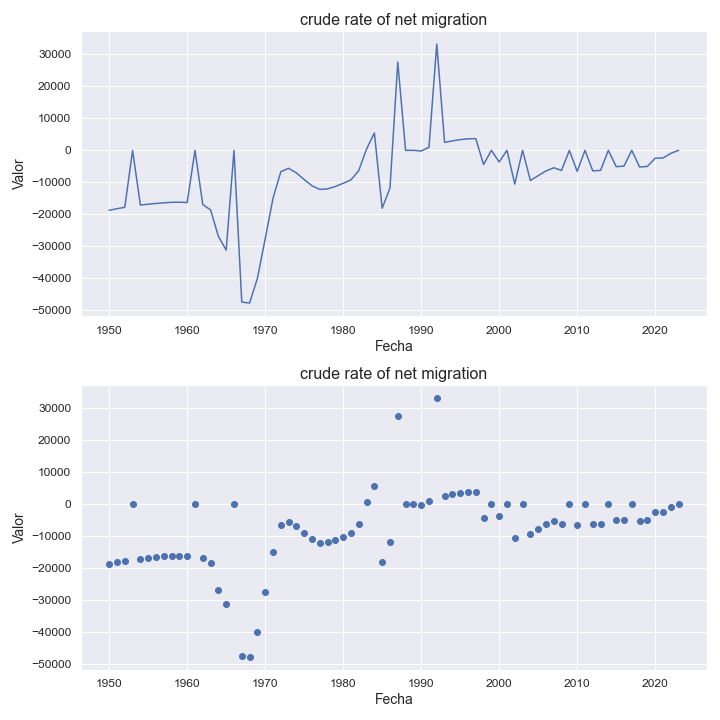

The file beside this chart, header and first rows:
indicatorshortname, locationid, location, iso2, timeid, time, value
crude rate of net migration, 275, state of palestine, ps, 1, 1950, -18744
crude rate of net migration, 275, state of palestine, ps, 2, 1951, -18244
crude rate of net migration, 275, state of palestine, ps, 3, 1952, -17812
crude rate of net migration, 275, state of palestine, ps, 4, 1953, -17.43
crude rate of net migration, 275, state of palestine, ps, 5, 1954, -17109
crude rate of net migration, 275, state of palestine, ps, 6, 1955, -16832
crude rate of net migration, 275, state of palestine, ps, 7, 1956, -16606
crude rate of net migration, 275, state of palestine, ps, 8, 1957, -16407
crude rate of net migration, 275, state of palestine, ps, 9, 1958, -16247
crude rate of net migration, 275, state of palestine, ps, 10, 1959, -16215
crude rate of net migration, 275, state of palestine, ps, 11, 1960, -16309
crude rate of net migration, 275, state of palestine, ps, 12, 1961, -16.55
crude rate of net migration, 275, state of palestine, ps, 13, 1962, -16938
crude rate of net migration, 275, state of palestine, ps, 14, 1963, -18625
crude rate of net migration, 275, state of palestine, ps, 15, 1964, -26887
crude rate of net migration, 275, state of palestine, ps, 16, 1965, -31206
crude rate of net migration, 275, state of palestine, ps, 17, 1966, -40.77
crude rate of net migration, 275, state of palestine, ps, 18, 1967, -47425
crude rate of net migration, 275, state of palestine, ps, 19, 1968, -47742
crude rate of net migration, 275, state of palestine, ps, 20, 1969, -40056
crude rate of net migration, 275, state of palestine, ps, 21, 1970, -27687
crude rate of net migration, 275, state of palestine, ps, 22, 1971, -15051
crude rate of net migration, 275, state of palestine, ps, 23, 1972, -6701
crude rate of net migration, 275, state of palestine, ps, 24, 1973, -5617
crude rate of net migration, 275, state of palestine, ps, 25, 1974, -7048
crude rate of net migration, 275, state of palestine, ps, 26, 1975, -9131
crude rate of net migration, 275, state of palestine, ps, 27, 1976, -11091
crude rate of net migration, 275, state of palestine, ps, 28, 1977, -12217
crude rate of net migration, 275, state of palestine, ps, 29, 1978, -12042
crude rate of net migration, 275, state of palestine, ps, 30, 1979, -11299
crude rate of net migration, 275, state of palestine, ps, 31, 1980, -10307
crude rate of net migration, 275, state of palestine, ps, 32, 1981, -9229
crude rate of net migration, 275, state of palestine, ps, 33, 1982, -6315
crude rate of net migration, 275, state of palestine, ps, 34, 1983, 426.0
crude rate of net migration, 275, state of palestine, ps, 35, 1984, 5452
crude rate of net migration, 275, state of palestine, ps, 36, 1985, -18103
crude rate of net migration, 275, state of palestine, ps, 37, 1986, -11793
crude rate of net migration, 275, state of palestine, ps, 38, 1987, 27578
crude rate of net migration, 275, state of palestine, ps, 39, 1988, -1.53
crude rate of net migration, 275, state of palestine, ps, 40, 1989, -1.48
crude rate of net migration, 275, state of palestine, ps, 41, 1990, -224.0
crude rate of net migration, 275, state of palestine, ps, 42, 1991, 956.0
crude rate of net migration, 275, state of palestine, ps, 43, 1992, 33239
crude rate of net migration, 275, state of palestine, ps, 44, 1993, 2481
crude rate of net migration, 275, state of palestine, ps, 45, 1994, 2959
crude rate of net migration, 275, state of palestine, ps, 46, 1995, 3345
crude rate of net migration, 275, state of palestine, ps, 47, 1996, 3594
crude rate of net migration, 275, state of palestine, ps, 48, 1997, 3665
crude rate of net migration, 275, state of palestine, ps, 49, 1998, -4443
crude rate of net migration, 275, state of palestine, ps, 50, 1999, -4.54
crude rate of net migration, 275, state of palestine, ps, 51, 2000, -3655
crude rate of net migration, 275, state of palestine, ps, 52, 2001, -7.91
crude rate of net migration, 275, state of palestine, ps, 53, 2002, -10529
crude rate of net migration, 275, state of palestine, ps, 54, 2003, -10.57
crude rate of net migration, 275, state of palestine, ps, 55, 2004, -9448
crude rate of net migration, 275, state of palestine, ps, 56, 2005, -7919
crude rate of net migration, 275, state of palestine, ps, 57, 2006, -6443
crude rate of net migration, 275, state of palestine, ps, 58, 2007, -5454
crude rate of net migration, 275, state of palestine, ps, 59, 2008, -6275
crude rate of net migration, 275, state of palestine, ps, 60, 2009, -6.62
... 14 more rows
